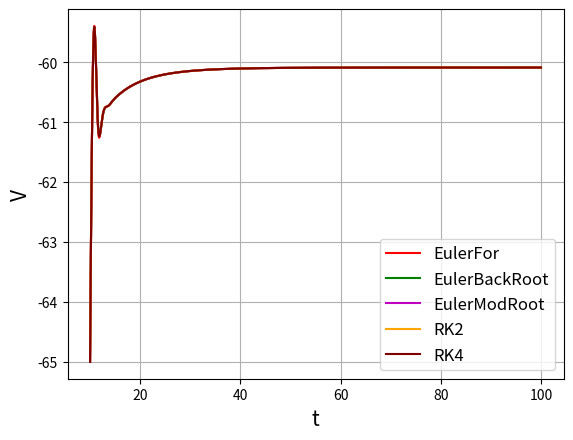

Python code for this plot:
import numpy as np
import matplotlib.pyplot as plt
import scipy.optimize as opt

g_na = 120
gk = 36
gl = 0.3
e_na = 50
e_k = -77
e_l = -54.4

# Beta de la funcion activacion del canal de sodio
def Bm(V):
    return 4 * np.exp(-(V + 65)/10)

# Alfa de la funcion de inactivacion del canal de sodio
def Ah(V):
    return 0.07 * np.exp(-(V + 65)/20)

# Beta de la funcion de inactivacion del canal de sodio
def Bh(V):
    return 1/(1 + np.exp(-(V + 35)/10))

# Alfa de la funcion de la probabilidad de que canal de potacio este abierto
def An(V):
    return 0.01 * (V + 55)/(1 - np.exp(-(V + 55)/10))

# Beta de la funcion de la probabilidad de que canal de potacio este abierto
def Bn(V):
    return 0.125 * np.exp(-(V + 65)/80)

# Alfa de la funcion de activacion del canal de sodio
def Am(V):
    return 0.1 * (V + 40)/(1 + np.exp(-(V + 40)/10))

# Factor de temperatura
def Phi(T):
    return 3 ** ((T-6.3)/10)

# Probabilidad de inactivacion del canal de sodio
def hFun(V,h,phi):
    return phi * (Ah(V) * (1.0 - h) - Bh(V) * h)

# Probabilidad de activacion del canal de sodio
def mFun(V,m,phi):
    return phi * (Am(V) * (1.0 - m) - Bm(V) * m)

# Probabilidad del canal de potacio de estar abierto
def nFun(V,n,phi):
    return phi * (An(V) * (1.0 - n) - Bn(V) * n)

# Funcion de potencial de membrana
def Vm(I,V,n,m,h):
    return I - (gl * (V - e_l) + gk * (n ** 4) * (V - e_k) + g_na * h * (m ** 3) * (V - e_na))

# Metodo Euler Forward
def EulerForward(Vm_0,h_0,m_0,n_0,t,h,phi,I):
    # Se crean los arreglos para guardar los resultados de las iteraciones
    VmEulerFor = np.zeros(len(t))
    hEulerFor = np.zeros(len(t))
    mEulerFor = np.zeros(len(t))
    nEulerFor = np.zeros(len(t))

    # Se agregan los valores iniciales
    VmEulerFor[0] = Vm_0
    hEulerFor[0] = h_0
    mEulerFor[0] = m_0
    nEulerFor[0] = n_0

    for i in range(1,len(t)):
        VmEulerFor[i] = VmEulerFor[i-1] + h * Vm(I[i],VmEulerFor[i-1],nEulerFor[i-1],mEulerFor[i-1],
                                                 hEulerFor[i-1])
        hEulerFor[i] = hEulerFor[i-1] + h * hFun(VmEulerFor[i-1],hEulerFor[i-1],phi)
        mEulerFor[i] = mEulerFor[i-1] + h * mFun(VmEulerFor[i-1],mEulerFor[i-1],phi)
        nEulerFor[i] = nEulerFor[i-1] + h * nFun(VmEulerFor[i-1],nEulerFor[i-1],phi)

    return VmEulerFor

# x : Parametros en la posicion presente
# y1 : Vm anterior
# y2 : h anterior
# y3 : m anterior
# y4 : n anterior
def FEulerBack(x,y1,y2,y3,y4,I,phi,h):
    return[y1 + h * Vm(I,x[0],x[3],x[2],x[1]) - x[0],
           y2 + h * hFun(x[0],x[1],phi) - x[1],
           y3 + h * mFun(x[0],x[2],phi) - x[2],
           y4 + h * nFun(x[0],x[3],phi) - x[3]]

# Metodo Euler Backward
def EulerBackward(Vm_0,h_0,m_0,n_0,t,h,phi,I):
    # Se crean los arreglos para guardar los resultados de las iteraciones
    VmEulerBack = np.zeros(len(t))
    hEulerBack = np.zeros(len(t))
    mEulerBack = np.zeros(len(t))
    nEulerBack = np.zeros(len(t))

    # Se agregan los valores iniciales
    VmEulerBack[0] = Vm_0
    hEulerBack[0] = h_0
    mEulerBack[0] = m_0
    nEulerBack[0] = n_0

    for i in range(1, len(t)):
        SolBack = opt.fsolve(FEulerBack,
                             np.array([VmEulerBack[i-1],hEulerBack[i-1],mEulerBack[i-1],nEulerBack[i-1]]),(VmEulerBack[i - 1], hEulerBack[i - 1], mEulerBack[i - 1], nEulerBack[i - 1], I[i], phi, h),xtol=10**-15)
        VmEulerBack[i] = SolBack[0]
        hEulerBack[i] = SolBack[1]
        mEulerBack[i] = SolBack[2]
        nEulerBack[i] = SolBack[3]

    return VmEulerBack

# x : Parametros en la posicion presente
# y1 : Vm anterior
# y2 : h anterior
# y3 : m anterior
# y4 : n anterior
def FEulerMod(x,y1,y2,y3,y4,I,phi,h):
    return[y1 + (h/2.0) * (Vm(I,y1,y4,y3,y2) + Vm(I,x[0],x[3],x[2],x[1])) - x[0],
           y2 + (h/2.0) * (hFun(y1,y2,phi) + hFun(x[0],x[1],phi)) - x[1],
           y3 + (h/2.0) * (mFun(y1,y3,phi) + mFun(x[0],x[2],phi)) - x[2],
           y4 + (h/2.0) * (nFun(y1,y4,phi) + nFun(x[0],x[3],phi)) - x[3]]

# Metodo Euler Modificado
def EulerMod(Vm_0,h_0,m_0,n_0,t,h,phi,I):
    # Se crean los arreglos para guardar los resultados de las iteraciones
    VmEulerMod = np.zeros(len(t))
    hEulerMod = np.zeros(len(t))
    mEulerMod = np.zeros(len(t))
    nEulerMod = np.zeros(len(t))

    # Se agregan los valores iniciales
    VmEulerMod[0] = Vm_0
    hEulerMod[0] = h_0
    mEulerMod[0] = m_0
    nEulerMod[0] = n_0

    for i in range(1,len(t)):
        SolMod = opt.fsolve(FEulerMod,
                            np.array([VmEulerMod[i-1],hEulerMod[i-1],mEulerMod[i-1],nEulerMod[i-1]]),
                            (VmEulerMod[i-1],hEulerMod[i-1],mEulerMod[i-1],nEulerMod[i-1],I[i],phi,h),
                            xtol=10**-15)
        VmEulerMod[i] = SolMod[0]
        hEulerMod[i] = SolMod[1]
        mEulerMod[i] = SolMod[2]
        nEulerMod[i] = SolMod[3]

    return VmEulerMod

# Metodo Renge-Kutta de 2do orden
def RK2(Vm_0,h_0,m_0,n_0,t,h,phi,I):
    # Se crean los arreglos para guardar los resultados de las iteraciones
    VmRK2 = np.zeros(len(t))
    hRK2 = np.zeros(len(t))
    mRK2 = np.zeros(len(t))
    nRK2 = np.zeros(len(t))

    # Se agregan los valores iniciales
    VmRK2[0] = Vm_0
    hRK2[0] = h_0
    mRK2[0] = m_0
    nRK2[0] = n_0

    for i in range(1,len(t)):
        # Para Vm: k11, k21
        # Para n: k12, k22
        # Para m: k13, k23
        # Para h: k14, k24

        # k1 = F(t_(i - 1), y_(i - 1))
        k11 = Vm(I[i],VmRK2[i - 1],nRK2[i - 1],mRK2[i - 1],hRK2[i - 1])
        k12 = nFun(VmRK2[i - 1],nRK2[i - 1],phi)
        k13 = mFun(VmRK2[i - 1],mRK2[i - 1],phi)
        k14 = hFun(VmRK2[i - 1],hRK2[i - 1],phi)

        # k2 = F(t_(i - 1) + h, y_(i - 1) + hk1)
        k21 = Vm(I[i], VmRK2[i - 1] + h * k11, nRK2[i - 1] + h *k12, mRK2[i - 1] + h * k13, hRK2[i - 1] + h * k14)
        k22 = nFun(VmRK2[i - 1] + h * k11, nRK2[i - 1] + h * k12, phi)
        k23 = mFun(VmRK2[i - 1] + h * k11, mRK2[i - 1] + h * k13, phi)
        k24 = hFun(VmRK2[i - 1] + h * k11, hRK2[i - 1] + h * k14, phi)

        # y_i = y_(i-1) + (h / 2)(k1 + k2)
        VmRK2[i] = VmRK2[i - 1] + (h / 2) * (k11 + k21)
        nRK2[i] = nRK2[i - 1] + (h / 2) * (k12 + k22)
        mRK2[i] = mRK2[i - 1] + (h / 2) * (k13 + k23)
        hRK2[i] = hRK2[i - 1] + (h / 2) * (k14 + k24)

    return VmRK2

# Metodo Renge-Kutta de 4to orden
def RK4(Vm_0,h_0,m_0,n_0,t,h,phi,I):
    # Se crean los arreglos para guardar los resultados de las iteraciones
    VmRK4 = np.zeros(len(t))
    hRK4 = np.zeros(len(t))
    mRK4 = np.zeros(len(t))
    nRK4 = np.zeros(len(t))

    # Se agregan los valores iniciales
    VmRK4[0] = Vm_0
    hRK4[0] = h_0
    mRK4[0] = m_0
    nRK4[0] = n_0

    for i in range(1, len(t)):
        # Para Vm: k11, k21, k31, k41
        # Para n: k12, k22, k32, k42
        # Para m: k13, k23, k33, k43
        # Para h: k14, k24, k34, k44

        # k1 = F(t_(i-1), y_(i-1))
        k11 = Vm(I[i], VmRK4[i - 1], nRK4[i - 1], mRK4[i - 1], hRK4[i - 1])
        k12 = nFun(VmRK4[i - 1], nRK4[i - 1], phi)
        k13 = mFun(VmRK4[i - 1], mRK4[i - 1], phi)
        k14 = hFun(VmRK4[i - 1], hRK4[i - 1], phi)

        # k2 = F(t_(i - 1) + 0.5h, y_(i - 1) + 0.5k1h)
        k21 = Vm(I[i], VmRK4[i - 1] + 0.5 * h * k11, nRK4[i - 1] + 0.5 * h * k12, mRK4[i - 1] + 0.5 * h * k13,
                 hRK4[i - 1] + 0.5 * h * k14)
        k22 = nFun(VmRK4[i - 1] + 0.5 * h * k11, nRK4[i - 1] + 0.5 * h * k12, phi)
        k23 = mFun(VmRK4[i - 1] + 0.5 * h * k11, mRK4[i - 1] + 0.5 * h * k13, phi)
        k24 = hFun(VmRK4[i - 1] + 0.5 * h * k11, hRK4[i - 1] + 0.5 * h * k14, phi)

        # k3 = F(t_(i - 1) + 0.5h, y_(i - 1) + 0.5k2h)
        k31 = Vm(I[i], VmRK4[i - 1] + 0.5 * h * k21, nRK4[i -1] + 0.5 * h * k22, mRK4[i - 1] + 0.5 * h * k23,
                 hRK4[i - 1] + 0.5 * h * k24)
        k32 = nFun(VmRK4[i - 1] + 0.5 * h * k21, nRK4[i - 1] + 0.5 * h * k22, phi)
        k33 = mFun(VmRK4[i - 1] + 0.5 * h * k21, mRK4[i - 1] + 0.5 * h * k23, phi)
        k34 = hFun(VmRK4[i - 1] + 0.5 * h * k21, hRK4[i - 1] + 0.5 * h * k24, phi)

        # k4 = F(t_(i - 1) + h, y_(i - 1) + k3h)
        k41 = Vm(I[i], VmRK4[i - 1] + h * k31, nRK4[i - 1] + h * k32, mRK4[i - 1] + h * k33, hRK4[i - 1] + h * k34)
        k42 = nFun(VmRK4[i - 1] + h * k31, nRK4[i - 1] + h * k32, phi)
        k43 = mFun(VmRK4[i - 1] + h * k31, mRK4[i - 1] + h * k33, phi)
        k44 = hFun(VmRK4[i - 1] + h * k31, hRK4[i - 1] + h * k34, phi)

        # y_i = y_(i-1)
        VmRK4[i] = VmRK4[i - 1] + (h / 6) * (k11 + 2 * k21 + 2 * k31 + k41)
        nRK4[i] = nRK4[i - 1] + (h / 6) * (k12 + 2 * k22 + 2 * k32 + k42)
        mRK4[i] = mRK4[i - 1] + (h / 6) * (k13 + 2 * k23 + 2 * k33 + k43)
        hRK4[i] = hRK4[i - 1] + (h / 6) * (k14 + 2 * k24 + 2 * k34 + k44)

    return VmRK4

"""
Esto es para probar
v_0 = -65
m_0 = 0.2
n_0 =0.4
h_0 = 0.6
a = iter_RK2(0.01,funcion,v_0,m_0,n_0,h_0)
print(a[1][:,0])
plt.plot(a[0], a[1][:,0])

plt.xlabel("t")
plt.ylabel("$V(t)$")
plt.show()
"""

# Setup inicial
# Definimos un valor para h
h = 0.01
# Definimos el tiempo inicial
to = 10.0
# Definimos el tiempo final
tf = 100.0
# Creamos un arreglo de tiempo con pasos de h
t = np.arange(to, tf + h, h)
# h inicial
h0 = 0.8
# m inicial
m0 = 0.05
# n inicial
n0 = 0.4
# V inicial
V0 = -65
# Temperatura
T = 6.3
Phi = Phi(T)
# Corriente
I = 20.0 * np.ones(np.size(t))
'''I = np.zeros(np.size(t))
r = np.where((t >= to) & (t <= 50))
I[r] = 120
r = np.where((t >= 50) & (t <= tf))
I[r] = 120'''

# Grafica
plt.figure()
plt.plot(t, EulerForward(V0,h0,m0,n0,t,h,Phi,I), "r")
plt.plot(t, EulerBackward(V0,h0,m0,n0,t,h,Phi,I), "g")
plt.plot(t, EulerMod(V0,h0,m0,n0,t,h,Phi,I), "m")
plt.plot(t, RK2(V0,h0,m0,n0,t,h,Phi,I), "orange")
plt.plot(t, RK4(V0,h0,m0,n0,t,h,Phi,I), "maroon")
plt.xlabel("t", fontsize=15)
plt.ylabel("V", fontsize=15)
plt.legend(["EulerFor","RK2","RK4"], fontsize=12)
plt.legend(["EulerFor","EulerBackRoot","EulerModRoot","RK2","RK4"], fontsize=12)
plt.grid(1)
plt.show()